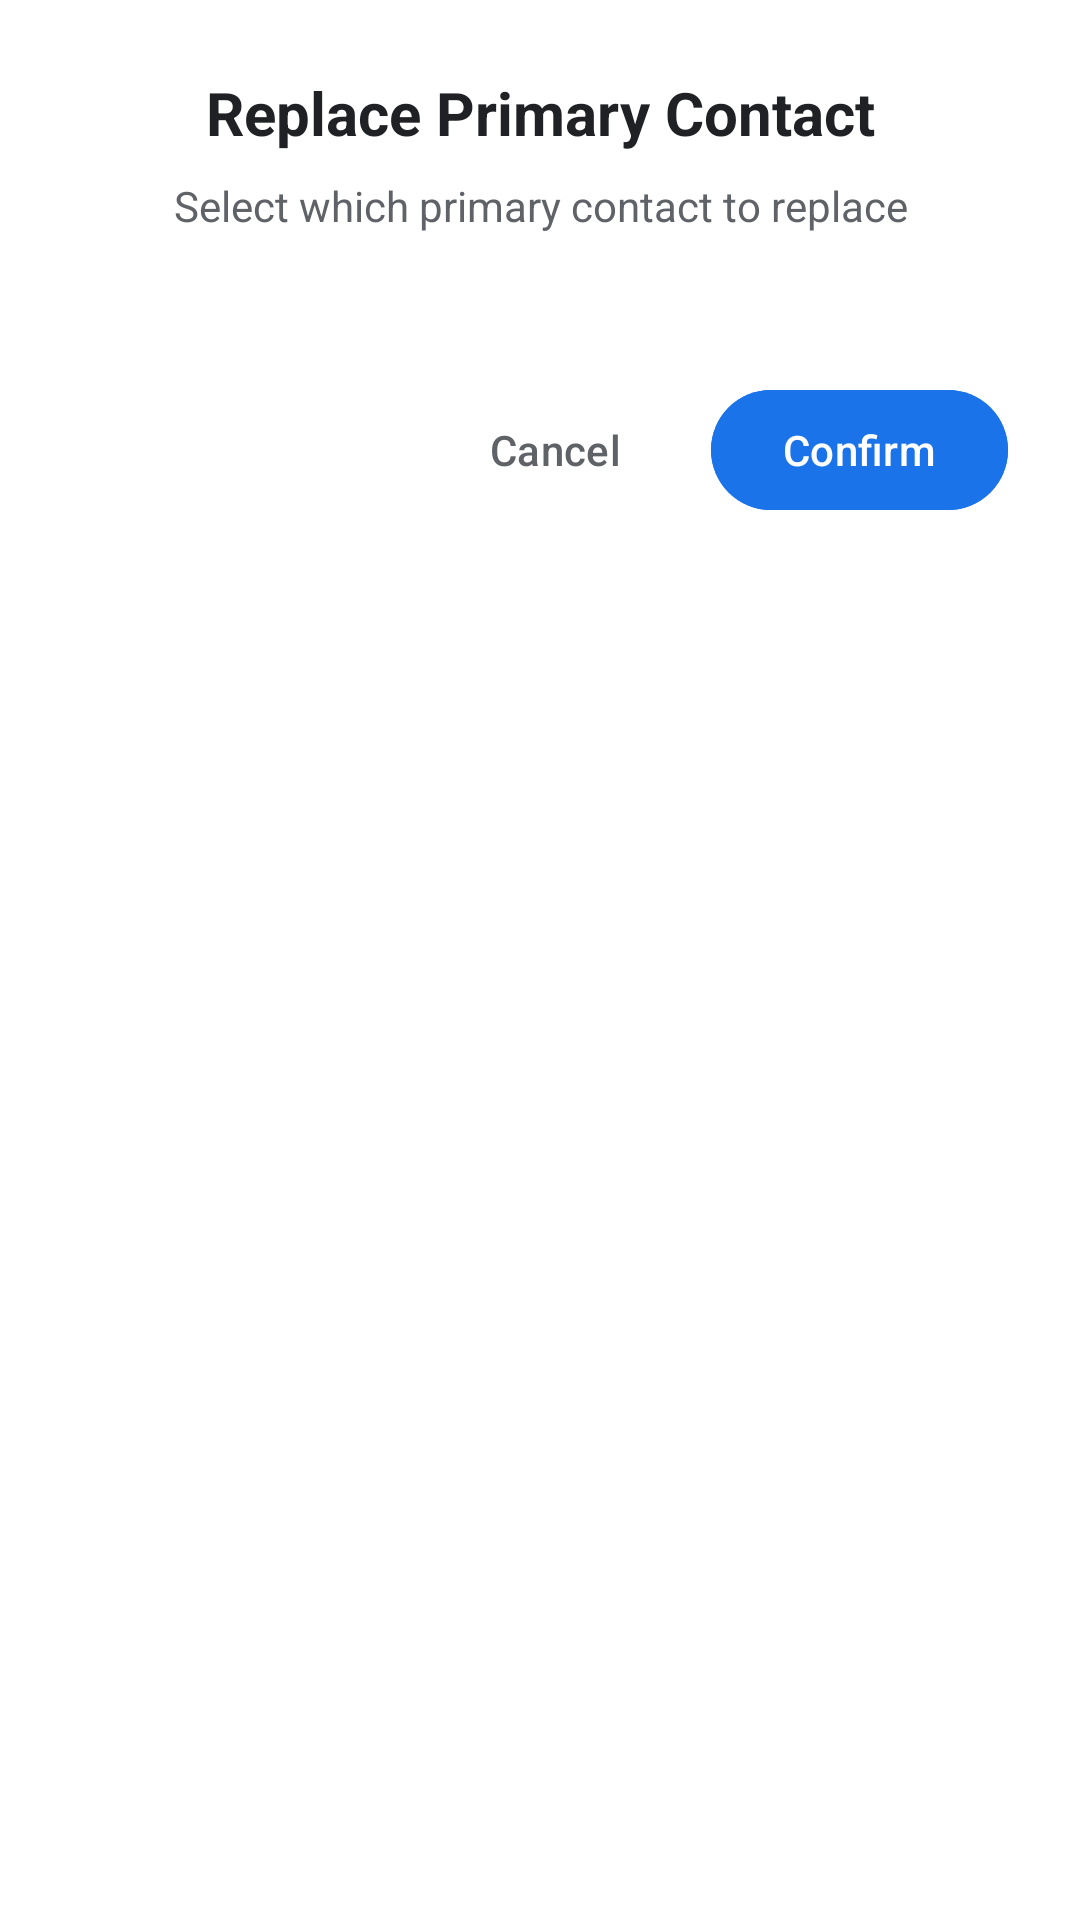

The Android layout XML behind this screen, and the referenced resources:
<!-- AndroidManifest.xml: application theme Theme.Beacon -->
<!-- res/layout/dialog_select_primary.xml -->
<?xml version="1.0" encoding="utf-8"?>
<LinearLayout
    xmlns:android="http://schemas.android.com/apk/res/android"
    android:layout_width="match_parent"
    android:layout_height="wrap_content"
    android:orientation="vertical"
    android:padding="24dp"
    android:background="#FFFFFF">

    
    <TextView
        android:layout_width="match_parent"
        android:layout_height="wrap_content"
        android:text="Replace Primary Contact"
        android:textColor="#202124"
        android:textSize="20sp"
        android:textStyle="bold"
        android:gravity="center" />

    
    <TextView
        android:layout_width="match_parent"
        android:layout_height="wrap_content"
        android:layout_marginTop="8dp"
        android:text="Select which primary contact to replace"
        android:textColor="#5F6368"
        android:textSize="14sp"
        android:gravity="center" />

    
    <RadioGroup
        android:id="@+id/rgPrimaryContacts"
        android:layout_width="match_parent"
        android:layout_height="wrap_content"
        android:layout_marginTop="24dp"
        android:orientation="vertical">

    </RadioGroup>

    
    <LinearLayout
        android:layout_width="match_parent"
        android:layout_height="wrap_content"
        android:layout_marginTop="24dp"
        android:orientation="horizontal"
        android:gravity="end">

        <com.google.android.material.button.MaterialButton
            android:id="@+id/btnCancel"
            style="@style/Widget.Material3.Button.TextButton"
            android:layout_width="wrap_content"
            android:layout_height="48dp"
            android:text="Cancel"
            android:textColor="#5F6368"
            android:textAllCaps="false" />

        <com.google.android.material.button.MaterialButton
            android:id="@+id/btnConfirm"
            android:layout_width="wrap_content"
            android:layout_height="48dp"
            android:layout_marginStart="8dp"
            android:text="Confirm"
            android:backgroundTint="#1A73E8"
            android:textColor="#FFFFFF"
            android:textAllCaps="false" />
    </LinearLayout>
</LinearLayout>
<!-- resources referenced by this layout -->
<resources>
  <style name="Theme.Beacon" parent="Theme.Material3.DayNight.NoActionBar">
          <item name="android:statusBarColor">@android:color/transparent</item>
          <item name="android:windowLayoutInDisplayCutoutMode">shortEdges</item>
          <item name="android:windowLightStatusBar">@bool/is_light_status_bar</item>
      </style>
</resources>
